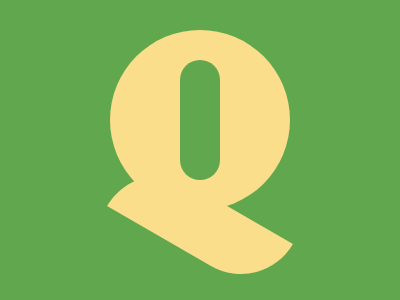

Reproduce this picture with HTML and CSS.

<!DOCTYPE html>
<html lang="en">
  <head>
    <meta charset="UTF-8" />
    <meta name="viewport" content="width=device-width, initial-scale=1.0" />
    <title>2024/12/13</title>
    <style>
      body,
      div {
        display: grid;
        place-items: center;
      }
      body {
        min-height: 100dvh;
        padding: 0;
        margin: 0;
        background: #61a74e;
      }
      div {
        width: 180px;
        height: 180px;
        background: #fade8b;
        margin-bottom: 60px;
        border-radius: 50%;
        position: relative;

        &::before,
        &::after {
          content: "";
          position: absolute;
        }
        &::before {
          height: 120px;
          width: 40px;
          background: #61a74e;
          border-radius: 20px;
        }
        &::after {
          height: 180px;
          width: 60px;
          background: inherit;
          top: 105px;
          rotate: -60deg;
          border-top-right-radius: 60px;
          border-bottom-left-radius: 60px;
        }
      }
    </style>
  </head>
  <body>
    <div></div>
  </body>
</html>
